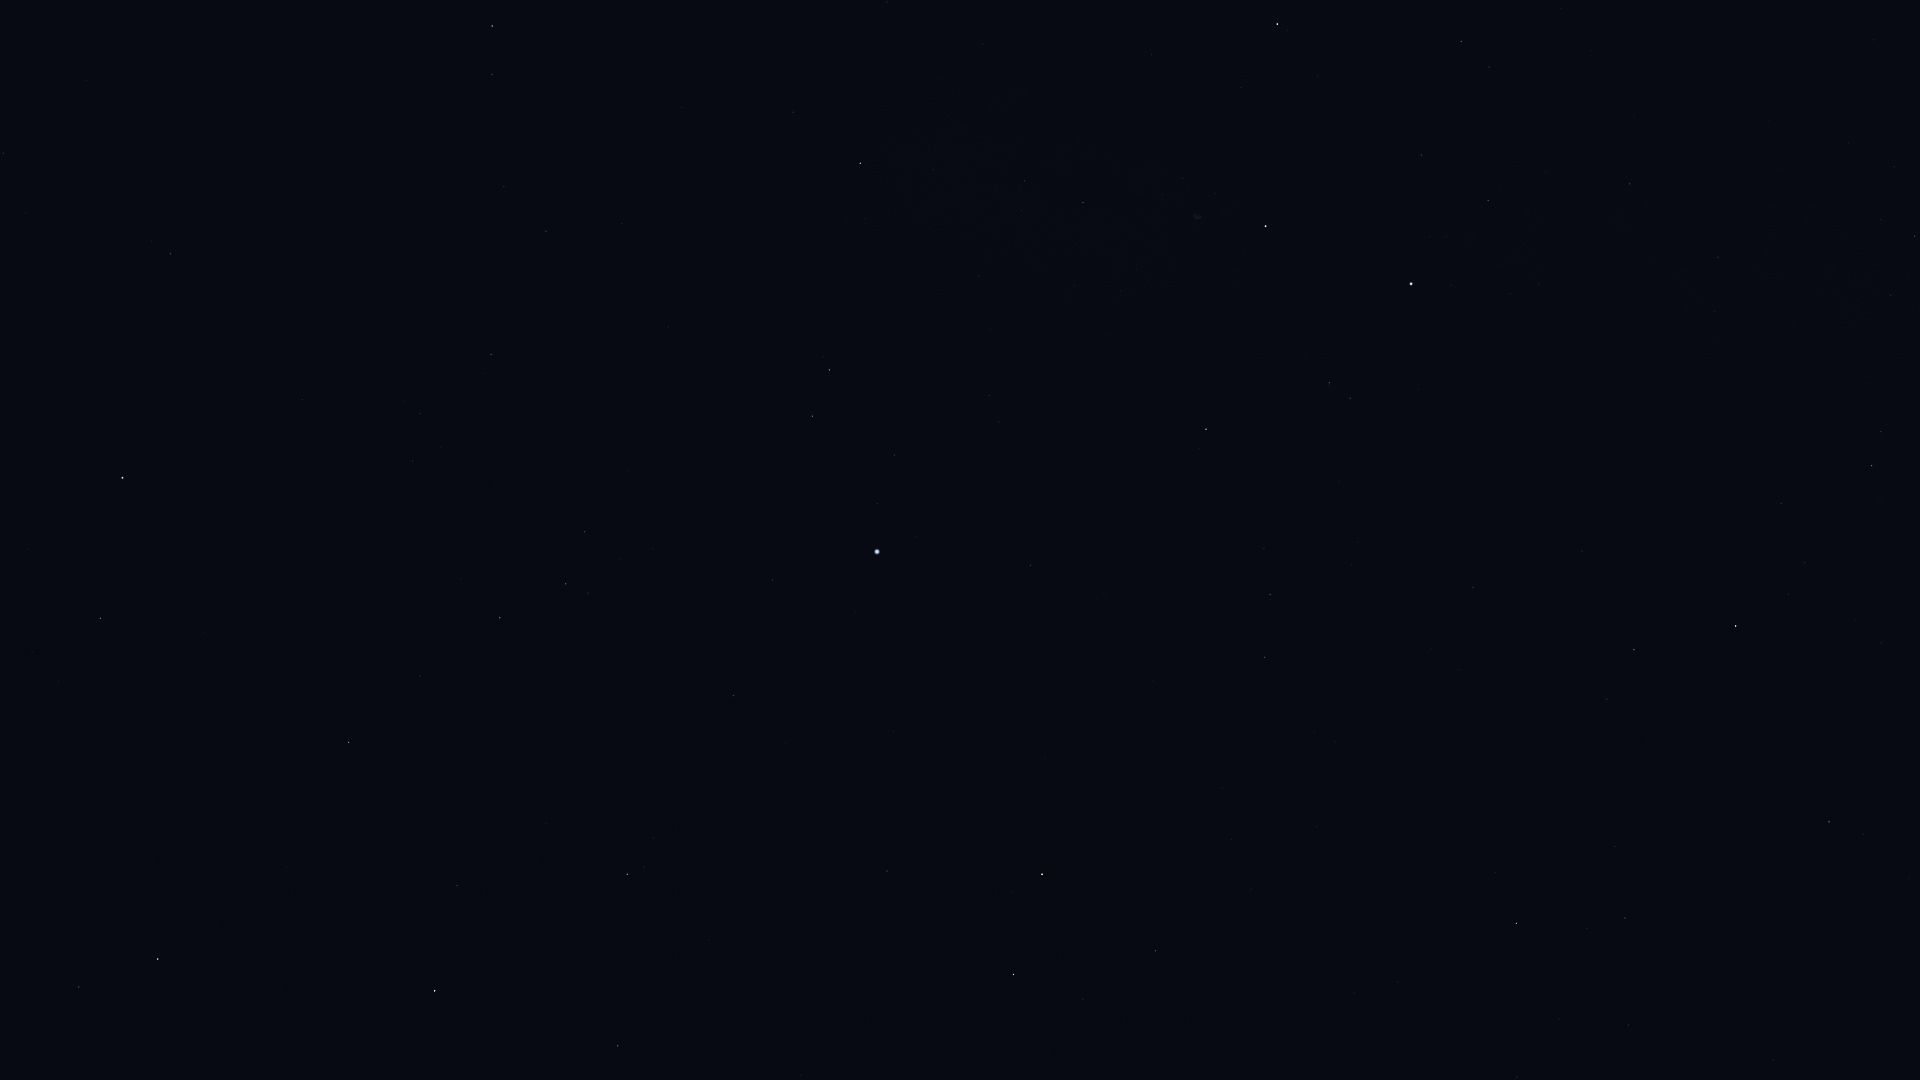

The data file committed next to this chart (first rows):
Star_ID, Name, X, Y
80816, Kornephoros, 158, 959
81833, HIP 81833, 618, 1046
83207, HIP 83207, 457, 886
84345, Rasalgethi, 100, 618
84379, Sarin, 348, 743
84380, HIP 84380, 627, 874
84606, HIP 84606, 644, 867
85112, HIP 85112, 653, 838
85670, Rastaban, 1013, 975
85693, Maasym, 420, 676
86032, Rasalhague, 122, 478
86414, HIP 86414, 887, 871
86782, Alruba, 1070, 945
86974, HIP 86974, 500, 618
87585, Grumium, 1155, 951
87808, HIP 87808, 733, 696
87833, Eltanin, 1042, 874
87933, HIP 87933, 566, 584
88794, HIP 88794, 584, 532
90344, Fafnir, 1398, 982
91262, Vega, 877, 552
91852, Xihe, 853, 492
92420, Sheliak, 812, 416
92791, HIP 92791, 894, 455
93194, Sulafat, 829, 370
93747, Okab, 492, 26
94376, Altais, 1516, 923
94481, Aladfar, 999, 422
95771, Anser, 793, 112
95853, HIP 95853, 1270, 594
95947, Albireo, 860, 163
96100, Alsafi, 1587, 928
97165, Fawaris, 1206, 429
98110, HIP 98110, 1083, 203
98543, HIP 98543, 982, 44
100453, Sadr, 1265, 226
102098, Deneb, 1411, 284
102488, Aljanah, 1277, 24
105199, Alderamin, 1736, 626
106032, Alfirk, 1829, 822
107136, Azelfafage, 1715, 311
108917, Kurhah, 1881, 643
109492, HIP 109492, 1871, 466
110538, HIP 110538, 1891, 295
110609, HIP 110609, 1881, 219
111022, HIP 111022, 1894, 167
111104, HIP 111104, 1874, 40
111169, HIP 111169, 1915, 236
